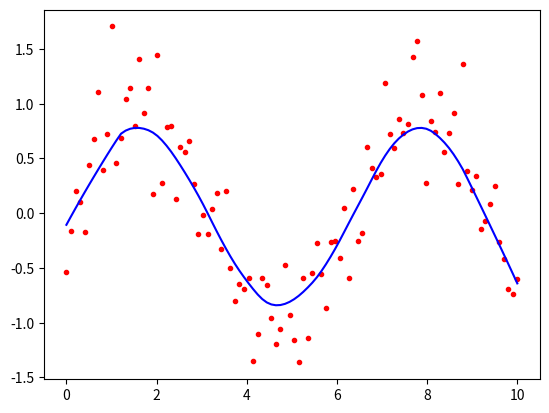

The matplotlib source for this figure:

import matplotlib.pyplot as plt

from math import ceil
import numpy as np
from scipy import linalg


def lowess(x, y, f, iterations):
    '''
    x: an array of independent variables
    y: an array of dependent variables
    f: the smoothing span, which is a value between 0 and 1 that determines the amount of smoothing to apply. A larger value of f will result in a smoother curve. 
    iter: the number of robustifying iterations to perform. The function will run faster with a smaller number of iterations, but may be less robust to outliers. 
    h is a list of values that represent the bandwidths (smoothing distances) used at each point in the independent variable x. Specifically, h[i] is the bandwidth used when fitting the linear regression model at x[i].
    r is a variable that represents the smoothing distance used at each point in the independent variable x. 
    w is a matrix that represents the weights used in the linear regression model at each point in the independent variable x. Specifically, w[i, j] is the weight used when fitting the linear regression model at x[i] using the jth point in the independent variable x.
    yest is a list of values that represent the fitted values of the dependent variable y. Specifically, yest[i] is the fitted value of y at x[i].
    delta is a list of values that represent the robustifying weights used at each point in the independent variable x. Specifically, delta[i] is the robustifying weight used when fitting the linear regression model at x[i].
    A is a 2x2 matrix that is constructed from the weights w[:, i] at each point x[i], and b is a vector of length 2 that is constructed from the weighted sums of y and y * x
    beta  is a vector of regression coefficients that is being solved for, and A and b are the matrices and vectors of known quantities. 
    '''
    n = len(x) 
    r = int(ceil(f * n))
    h = [np.sort(np.abs(x - x[i]))[r] for i in range(n)]
    w = np.clip(np.abs((x[:, None] - x[None, :]) / h), 0.0, 1.0)
    w = (1 - w ** 3) ** 3
    yest = np.zeros(n)
    delta = np.ones(n)
    for iteration in range(iterations):
        for i in range(n):
            weights = delta * w[:, i]
            b = np.array([np.sum(weights * y), np.sum(weights * y * x)])
            A = np.array([[np.sum(weights), np.sum(weights * x)],
                         [np.sum(weights * x), np.sum(weights * x * x)]])
            beta = linalg.solve(A, b)
            yest[i] = beta[0] + beta[1] * x[i]

        residuals = y - yest
        s = np.median(np.abs(residuals))
        delta = np.clip(residuals / (6.0 * s), -1, 1)
        delta = (1 - delta ** 2) ** 2

    return yest


n = 100
x = np.linspace(0, 10, n)
y = np.sin(x) + 0.3 * np.random.randn(n)
f = 0.25
iterations = 3
yest = lowess(x, y, f, iterations)


plt.plot(x, y, "r.")

plt.plot(x, yest, "b-")

plt.show()
